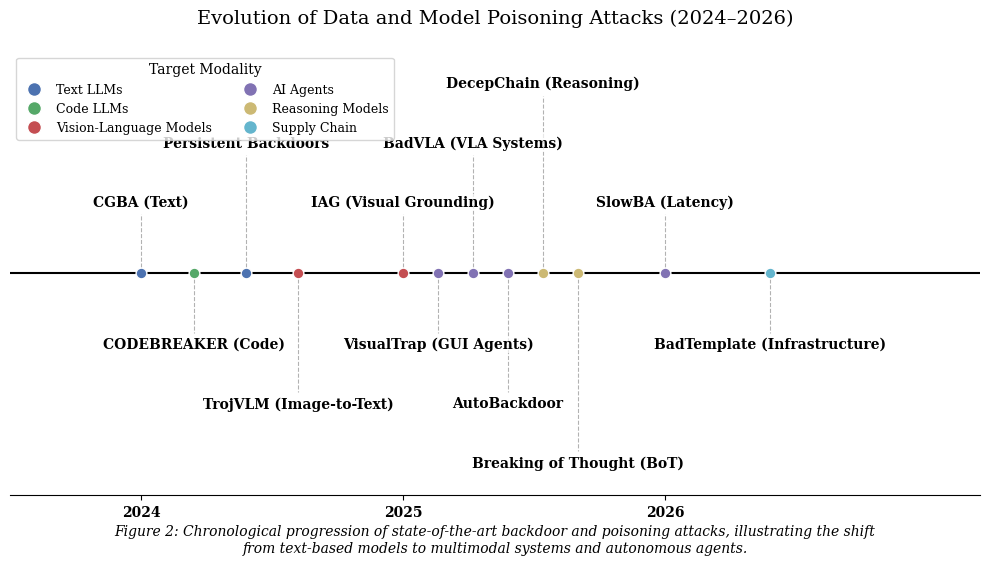

Write Python code to recreate this figure. (Note: this script raises an exception after producing the figure.)
OUTPUT_PATH = "output/generated_figures/fig_poisoning_evolution_timeline.png"

import matplotlib
matplotlib.use('Agg')
import matplotlib.pyplot as plt
import numpy as np

# Data points for the timeline
data = [
    {"label": "CGBA (Text)", "year": 2024, "category": "Text LLMs"},
    {"label": "CODEBREAKER (Code)", "year": 2024, "category": "Code LLMs"},
    {"label": "Persistent Backdoors", "year": 2024, "category": "Text LLMs"},
    {"label": "TrojVLM (Image-to-Text)", "year": 2024, "category": "Vision-Language Models"},
    {"label": "IAG (Visual Grounding)", "year": 2025, "category": "Vision-Language Models"},
    {"label": "VisualTrap (GUI Agents)", "year": 2025, "category": "AI Agents"},
    {"label": "BadVLA (VLA Systems)", "year": 2025, "category": "AI Agents"},
    {"label": "AutoBackdoor", "year": 2025, "category": "AI Agents"},
    {"label": "DecepChain (Reasoning)", "year": 2025, "category": "Reasoning Models"},
    {"label": "Breaking of Thought (BoT)", "year": 2025, "category": "Reasoning Models"},
    {"label": "SlowBA (Latency)", "year": 2026, "category": "AI Agents"},
    {"label": "BadTemplate (Infrastructure)", "year": 2026, "category": "Supply Chain"}
]

# Category color mapping (Academic palette)
category_colors = {
    "Text LLMs": "#4C72B0",
    "Code LLMs": "#55A868",
    "Vision-Language Models": "#C44E52",
    "AI Agents": "#8172B3",
    "Reasoning Models": "#CCB974",
    "Supply Chain": "#64B5CD"
}

# Setup figure and style
plt.rcParams.update({
    'font.family': 'serif',
    'font.serif': ['DejaVu Serif'],
    'font.size': 10,
    'axes.titlesize': 14,
    'axes.labelsize': 11
})

fig, ax = plt.subplots(figsize=(10, 6), dpi=300)

# Calculate positions to avoid overlap
# We jitter the x-coordinates within each year and alternate stem heights
years = sorted(list(set(d['year'] for d in data)))
year_counts = {y: 0 for y in years}
for d in data:
    year_counts[d['year']] += 1

# Stem heights to alternate and prevent label collision
# We use a pattern that spreads labels vertically
height_pattern = [1.2, -1.2, 2.4, -2.4, 3.6, -3.6]

current_year_idx = {y: 0 for y in years}
x_coords = []
y_coords = []

# Draw the central timeline axis
ax.axhline(0, color='black', linewidth=1.5, zorder=1)

# Plot each data point
for i, d in enumerate(data):
    year = d['year']
    count = year_counts[year]
    idx = current_year_idx[year]
    
    # Calculate x position with jittering
    # Spread points across the year interval [year, year + 0.8]
    x = year + (idx / max(1, count)) * 0.8
    
    # Assign height from pattern
    y = height_pattern[idx % len(height_pattern)]
    
    color = category_colors[d['category']]
    
    # Draw stem
    ax.vlines(x, 0, y, color='grey', linestyle='--', linewidth=0.8, alpha=0.6, zorder=2)
    
    # Draw marker on the timeline
    ax.scatter(x, 0, color=color, s=60, zorder=3, edgecolors='white')
    
    # Add label text
    va = 'bottom' if y > 0 else 'top'
    # Add a small offset to the text to prevent clipping and improve readability
    ax.text(x, y + (0.1 if y > 0 else -0.1), d['label'], 
            rotation=0, ha='center', va=va, fontweight='bold',
            bbox=dict(facecolor='white', alpha=0.7, edgecolor='none', pad=1))
    
    current_year_idx[year] += 1

# Formatting the axes
ax.set_xticks(years)
ax.set_xticklabels([str(y) for y in years], fontweight='bold')
ax.set_yticks([]) # Hide y-axis values

# Set limits with extra padding to prevent label clipping (especially for BadTemplate)
ax.set_xlim(min(years) - 0.5, max(years) + 1.2)
ax.set_ylim(-4.5, 4.5)

# Remove spines
for spine in ['left', 'right', 'top']:
    ax.spines[spine].set_visible(False)

# Add Title and Caption
plt.title("Evolution of Data and Model Poisoning Attacks (2024–2026)", pad=20)
fig.text(0.5, 0.02, "Figure 2: Chronological progression of state-of-the-art backdoor and poisoning attacks, illustrating the shift\nfrom text-based models to multimodal systems and autonomous agents.", 
         ha='center', fontsize=10, style='italic')

# Create a custom legend
from matplotlib.lines import Line2D
legend_elements = [Line2D([0], [0], marker='o', color='w', label=cat,
                          markerfacecolor=color, markersize=10)
                   for cat, color in category_colors.items()]
ax.legend(handles=legend_elements, loc='upper left', bbox_to_anchor=(0, 1), 
          ncol=2, frameon=True, fontsize=9, title="Target Modality")

# Final layout adjustment
plt.tight_layout(rect=[0, 0.05, 1, 0.95])

# Save the figure
plt.savefig(OUTPUT_PATH, dpi=300, bbox_inches='tight')
plt.close()
